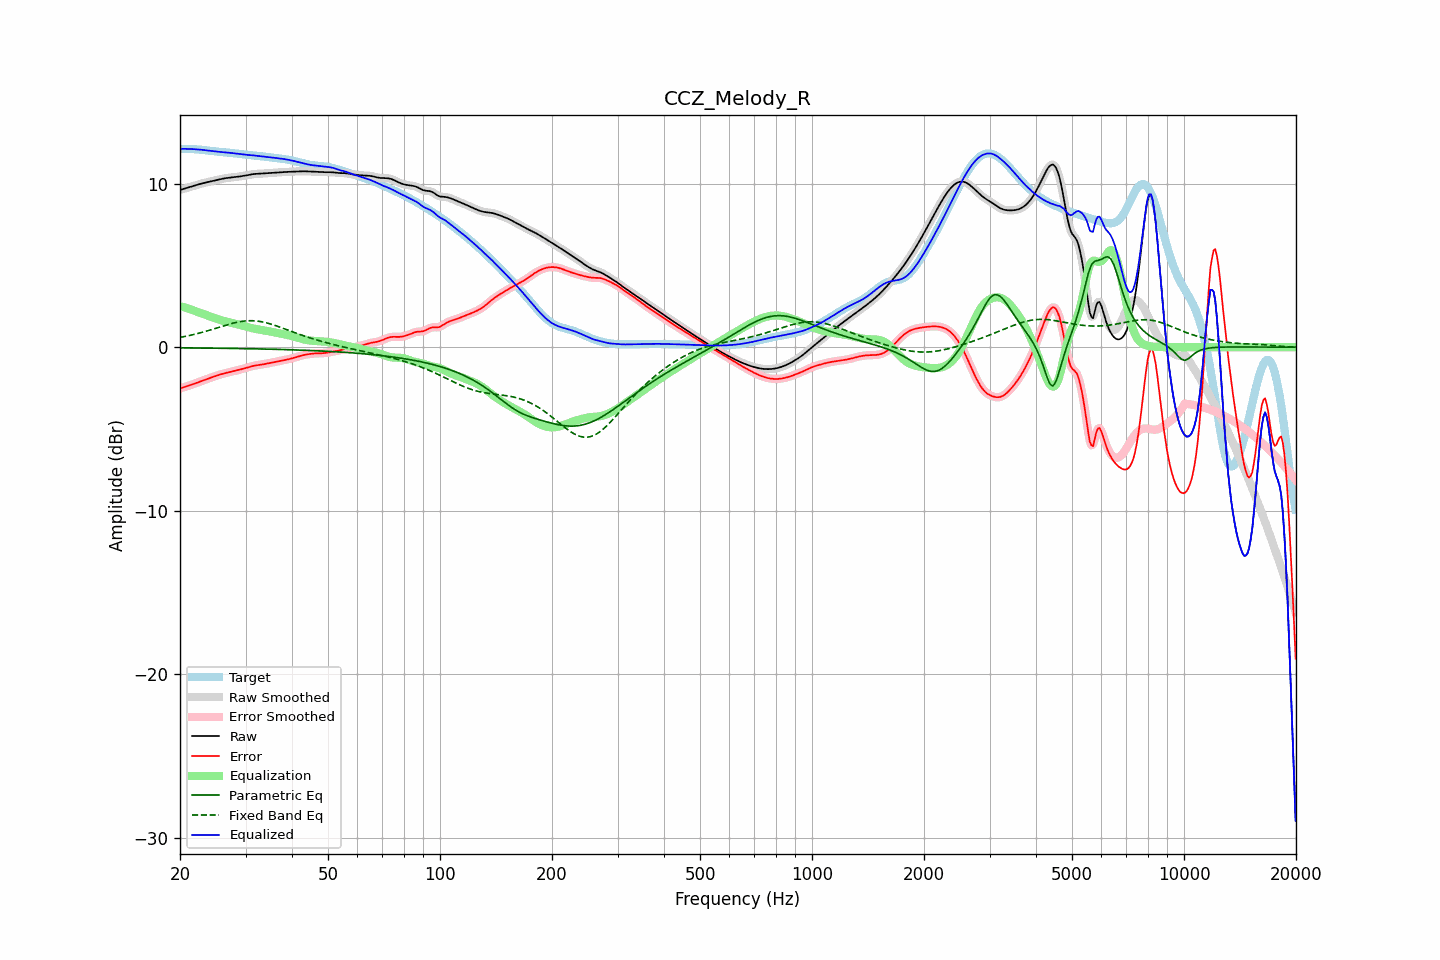

Source data for this figure (header and first rows):
frequency, raw, error, smoothed, error_smoothed, equalization, parametric_eq, fixed_band_eq, equalized_raw, equalized_smoothed, target
20.00, 9.62, -2.52, 9.62, -2.52, 2.52, -0.04, 0.60, 12.14, 12.14, 12.14
20.20, 9.65, -2.49, 9.65, -2.49, 2.49, -0.04, 0.62, 12.14, 12.14, 12.14
20.40, 9.68, -2.46, 9.68, -2.46, 2.46, -0.04, 0.64, 12.14, 12.14, 12.14
20.61, 9.71, -2.43, 9.71, -2.43, 2.43, -0.04, 0.66, 12.14, 12.14, 12.14
20.81, 9.74, -2.40, 9.74, -2.40, 2.40, -0.04, 0.68, 12.14, 12.14, 12.14
21.02, 9.77, -2.37, 9.77, -2.37, 2.37, -0.04, 0.70, 12.13, 12.13, 12.13
21.23, 9.80, -2.34, 9.80, -2.34, 2.33, -0.04, 0.72, 12.13, 12.13, 12.13
21.44, 9.83, -2.30, 9.83, -2.30, 2.30, -0.04, 0.74, 12.13, 12.13, 12.13
21.66, 9.86, -2.27, 9.86, -2.27, 2.27, -0.05, 0.77, 12.12, 12.12, 12.12
21.87, 9.89, -2.23, 9.89, -2.23, 2.23, -0.05, 0.79, 12.12, 12.12, 12.12
22.09, 9.92, -2.19, 9.92, -2.19, 2.19, -0.05, 0.81, 12.11, 12.11, 12.11
22.31, 9.95, -2.16, 9.95, -2.16, 2.16, -0.05, 0.84, 12.10, 12.10, 12.10
22.54, 9.98, -2.12, 9.98, -2.12, 2.12, -0.05, 0.86, 12.09, 12.09, 12.09
22.76, 10.00, -2.08, 10.00, -2.08, 2.08, -0.05, 0.89, 12.08, 12.08, 12.08
22.99, 10.03, -2.04, 10.03, -2.04, 2.04, -0.05, 0.92, 12.07, 12.07, 12.07
23.22, 10.05, -2.01, 10.05, -2.01, 2.01, -0.05, 0.95, 12.06, 12.06, 12.06
23.45, 10.08, -1.97, 10.08, -1.97, 1.97, -0.05, 0.97, 12.05, 12.05, 12.05
23.69, 10.10, -1.94, 10.10, -1.94, 1.94, -0.05, 1.00, 12.03, 12.03, 12.03
23.92, 10.12, -1.90, 10.12, -1.90, 1.90, -0.06, 1.03, 12.02, 12.02, 12.02
24.16, 10.14, -1.87, 10.14, -1.87, 1.87, -0.06, 1.06, 12.01, 12.01, 12.01
24.40, 10.17, -1.83, 10.17, -1.83, 1.83, -0.06, 1.09, 12.00, 12.00, 12.00
24.65, 10.19, -1.80, 10.19, -1.80, 1.80, -0.06, 1.12, 11.99, 11.99, 11.99
24.89, 10.21, -1.77, 10.21, -1.76, 1.76, -0.06, 1.15, 11.98, 11.98, 11.98
25.14, 10.24, -1.73, 10.24, -1.73, 1.73, -0.06, 1.18, 11.97, 11.97, 11.97
25.39, 10.26, -1.70, 10.26, -1.70, 1.70, -0.06, 1.21, 11.96, 11.96, 11.96
25.65, 10.28, -1.67, 10.28, -1.67, 1.67, -0.06, 1.24, 11.95, 11.95, 11.95
25.91, 10.30, -1.64, 10.30, -1.64, 1.64, -0.06, 1.28, 11.94, 11.94, 11.94
26.16, 10.32, -1.61, 10.32, -1.61, 1.61, -0.07, 1.31, 11.94, 11.93, 11.93
26.43, 10.34, -1.59, 10.34, -1.59, 1.59, -0.07, 1.34, 11.93, 11.93, 11.93
26.69, 10.35, -1.56, 10.35, -1.56, 1.56, -0.07, 1.37, 11.92, 11.92, 11.92
26.96, 10.37, -1.54, 10.37, -1.54, 1.54, -0.07, 1.39, 11.91, 11.91, 11.91
27.23, 10.38, -1.52, 10.38, -1.52, 1.52, -0.07, 1.42, 11.90, 11.90, 11.90
27.50, 10.39, -1.50, 10.39, -1.50, 1.50, -0.07, 1.45, 11.89, 11.89, 11.89
27.77, 10.40, -1.48, 10.40, -1.48, 1.47, -0.07, 1.47, 11.87, 11.87, 11.87
28.05, 10.41, -1.45, 10.41, -1.45, 1.45, -0.08, 1.50, 11.86, 11.86, 11.86
28.33, 10.42, -1.43, 10.42, -1.43, 1.43, -0.08, 1.52, 11.85, 11.85, 11.85
28.62, 10.43, -1.40, 10.43, -1.40, 1.40, -0.08, 1.54, 11.84, 11.84, 11.84
28.90, 10.45, -1.38, 10.45, -1.38, 1.38, -0.08, 1.56, 11.82, 11.82, 11.82
29.19, 10.46, -1.35, 10.46, -1.35, 1.35, -0.08, 1.58, 11.81, 11.81, 11.81
29.48, 10.48, -1.32, 10.48, -1.32, 1.32, -0.08, 1.59, 11.80, 11.80, 11.80
29.78, 10.49, -1.29, 10.49, -1.29, 1.29, -0.09, 1.60, 11.79, 11.79, 11.79
30.08, 10.51, -1.27, 10.51, -1.27, 1.26, -0.09, 1.61, 11.77, 11.77, 11.78
30.38, 10.53, -1.24, 10.53, -1.24, 1.24, -0.09, 1.62, 11.76, 11.76, 11.77
30.68, 10.55, -1.21, 10.55, -1.21, 1.21, -0.09, 1.62, 11.76, 11.76, 11.76
30.99, 10.57, -1.18, 10.57, -1.18, 1.18, -0.09, 1.62, 11.75, 11.75, 11.75
31.30, 10.58, -1.16, 10.58, -1.16, 1.16, -0.10, 1.62, 11.74, 11.74, 11.74
31.61, 10.60, -1.13, 10.60, -1.13, 1.14, -0.10, 1.62, 11.73, 11.73, 11.73
31.93, 10.61, -1.12, 10.60, -1.12, 1.12, -0.10, 1.61, 11.72, 11.72, 11.72
32.24, 10.61, -1.10, 10.61, -1.10, 1.10, -0.10, 1.60, 11.71, 11.71, 11.71
32.57, 10.61, -1.09, 10.61, -1.09, 1.09, -0.10, 1.59, 11.70, 11.70, 11.70
32.89, 10.62, -1.07, 10.62, -1.07, 1.07, -0.11, 1.57, 11.69, 11.69, 11.69
33.22, 10.62, -1.06, 10.62, -1.06, 1.05, -0.11, 1.55, 11.68, 11.68, 11.68
33.55, 10.63, -1.04, 10.63, -1.04, 1.04, -0.11, 1.53, 11.67, 11.67, 11.67
33.89, 10.64, -1.02, 10.64, -1.02, 1.02, -0.11, 1.51, 11.66, 11.66, 11.66
34.23, 10.64, -1.00, 10.64, -1.00, 1.00, -0.11, 1.49, 11.65, 11.65, 11.65
34.57, 10.65, -0.98, 10.65, -0.98, 0.98, -0.12, 1.46, 11.63, 11.63, 11.63
34.92, 10.66, -0.96, 10.66, -0.96, 0.96, -0.12, 1.43, 11.62, 11.62, 11.62
35.27, 10.67, -0.94, 10.67, -0.94, 0.94, -0.12, 1.40, 11.61, 11.61, 11.61
35.62, 10.67, -0.92, 10.67, -0.92, 0.93, -0.12, 1.37, 11.60, 11.60, 11.60
35.97, 10.68, -0.91, 10.68, -0.91, 0.91, -0.13, 1.34, 11.59, 11.59, 11.59
... 635 more rows
